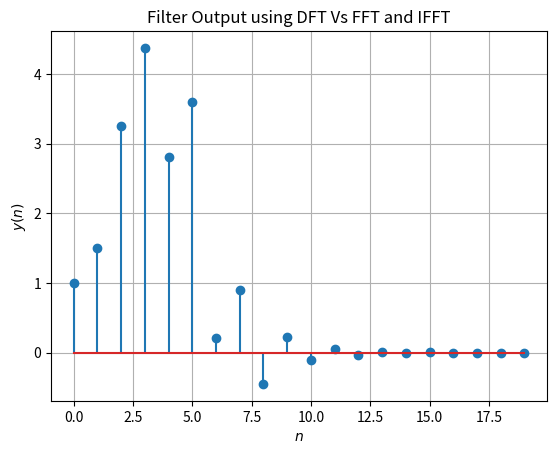

This chart was generated by the following Python code: (Note: this script raises an exception after producing the figure.)
import numpy as np
import matplotlib.pyplot as plt
from scipy.fft import fft, ifft

N = 20
n = np.arange(N)
print
fn = (-1 / 2) ** n
hn1 = np.pad(fn, (0, 2), 'constant', constant_values=(0))
hn2 = np.pad(fn, (2, 0), 'constant', constant_values=(0))
h = hn1 + hn2
xtemp = np.array([1.0, 2.0, 3.0, 4.0, 2.0, 1.0])
x = np.pad(xtemp, (0, 14), 'constant', constant_values=(0))

X = np.zeros(N) + 1j * np.zeros(N)
for k in range(0, N):
    for n in range(0, N):
        X[k] += x[n] * np.exp(-1j * 2 * np.pi * n * k / N)
H = np.zeros(N) + 1j * np.zeros(N)
for k in range(0, N):
    for n in range(0, N):
        H[k] += h[n] * np.exp(-1j * 2 * np.pi * n * k / N)

Y = np.zeros(N) + 1j * np.zeros(N)
for k in range(0, N):
    Y[k] = X[k] * H[k]

y = np.zeros(N) + 1j * np.zeros(N)
for k in range(0, N):
    for n in range(0, N):
        y[k] += Y[n] * np.exp(1j * 2 * np.pi * n * k / N)

# print(X)
y = np.real(y) / N

np.savetxt("./prob-6-3.txt", y)

# plots
plt.stem(range(0, N), y)
#plt.stem(range(0, 16), y_prime)
plt.title('Filter Output using DFT Vs FFT and IFFT')
plt.xlabel('$n$')
plt.ylabel('$y(n)$')
plt.grid()  # minor
#
# If using termux
plt.savefig('../figs/prob_6.pdf')
plt.savefig('../figs/prob_6.eps')
plt.savefig('../figs/prob_6.png')
plt.show()